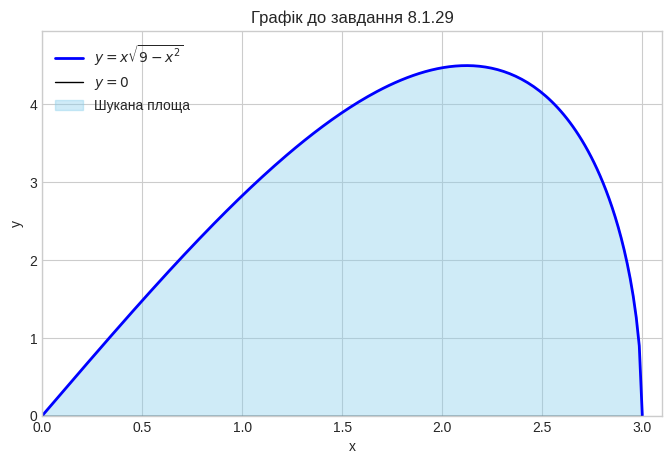
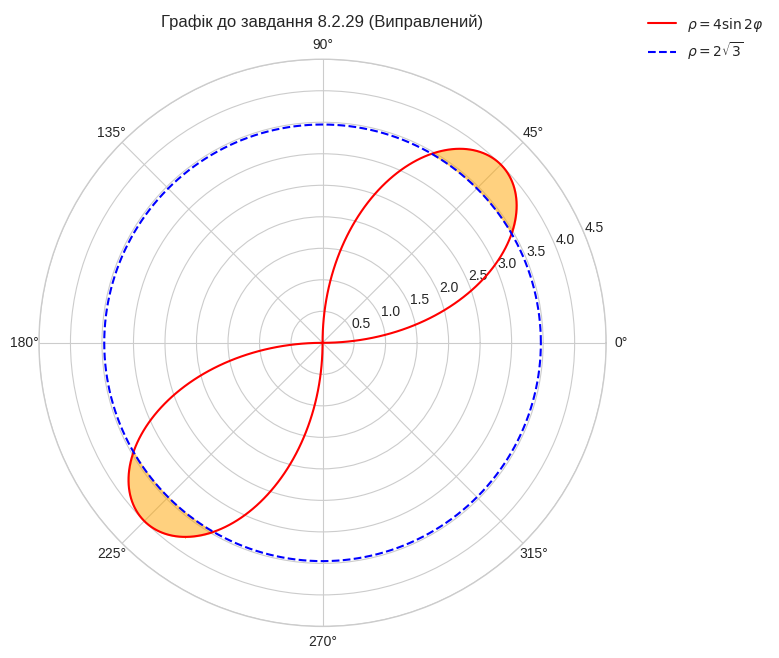
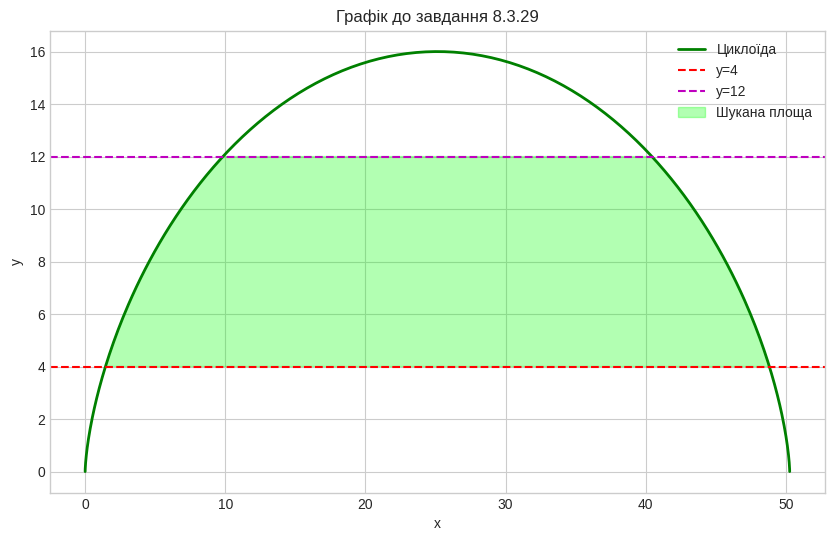
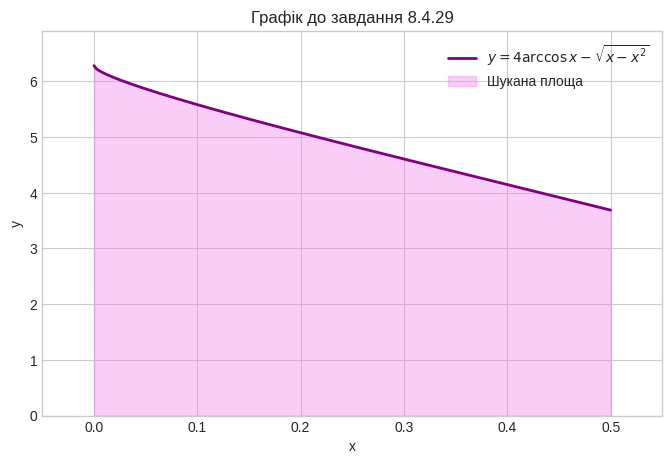
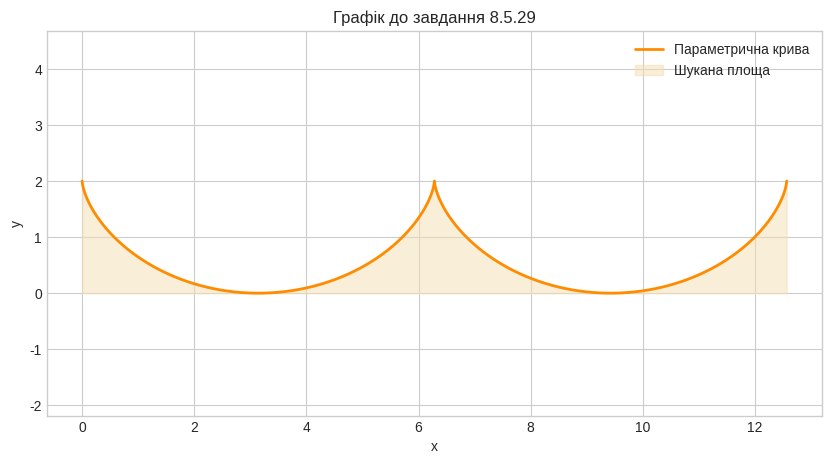

Write the Python code that produced these figures, in order.
import numpy as np
from scipy import integrate
import matplotlib.pyplot as plt

plt.style.use('seaborn-v0_8-whitegrid')

def f1(x):
    return x * np.sqrt(9 - x**2)

result1, error1 = integrate.quad(f1, 0, 3)
print(f"Завдання 8.1.29: Площа S ≈ {result1:.6f} (похибка {error1:.2e})")

x = np.linspace(0, 3, 200)
y = f1(x)

plt.figure(figsize=(8, 5))
plt.plot(x, y, 'b-', label=r'$y = x\sqrt{9-x^2}$', linewidth=2)
plt.plot(x, np.zeros_like(x), 'k-', label=r'$y=0$', linewidth=1)
plt.fill_between(x, y, 0, color='skyblue', alpha=0.4, label='Шукана площа')

plt.title('Графік до завдання 8.1.29')
plt.xlabel('x')
plt.ylabel('y')
plt.legend()
plt.xlim(0, 3.1)
plt.ylim(0, np.max(y)*1.1)
plt.show()

def polar_integrand(phi):
    rho_outer = 4 * np.sin(2 * phi)
    rho_inner = 2 * np.sqrt(3)
    return 0.5 * (rho_outer ** 2 - rho_inner ** 2)

phi_start = np.pi / 6
phi_end = np.pi / 3

area_part, error2 = integrate.quad(polar_integrand, phi_start, phi_end)

total_area2 = 2 * area_part
print(f"Завдання 8.2.29: Повна площа S ≈ {total_area2:.6f}")

plt.figure(figsize=(8, 8))
ax = plt.subplot(111, projection='polar')

phi = np.linspace(0, 2 * np.pi, 1000)
rho_curve = 4 * np.sin(2 * phi)
rho_circle = np.full_like(phi, 2 * np.sqrt(3))

rho_curve_visible = np.where(rho_curve >= 0, rho_curve, 0)

ax.plot(phi, rho_curve_visible, 'r-', label=r'$\rho = 4 \sin 2\varphi$')
ax.plot(phi, rho_circle, 'b--', label=r'$\rho = 2\sqrt{3}$')

for k in range(2):

    phi_fill = np.linspace(phi_start + k * np.pi, phi_end + k * np.pi, 100)

    rho_outer_fill = 4 * np.sin(2 * phi_fill)
    rho_inner_fill = np.full_like(phi_fill, 2 * np.sqrt(3))

    ax.fill_between(phi_fill, rho_inner_fill, rho_outer_fill, color='orange', alpha=0.5)

ax.set_title('Графік до завдання 8.2.29 (Виправлений)', va='bottom')
ax.legend(loc='upper right', bbox_to_anchor=(1.3, 1.1))
plt.ylim(0, 4.5)
plt.tight_layout()
plt.show()

def get_t_from_y(y):
    return np.arccos(1 - y / 8)

def x_left(y):
    t = get_t_from_y(y)
    return 8 * (t - np.sin(t))

def x_right(y):
    t_left = get_t_from_y(y)
    t_right = 2 * np.pi - t_left
    return 8 * (t_right - np.sin(t_right))

def integrand_y(y):
    return x_right(y) - x_left(y)

result3, error3 = integrate.quad(integrand_y, 4, 12)
print(f"Завдання 8.3.29: Площа S ≈ {result3:.6f}")

t_plot = np.linspace(0, 2*np.pi, 300)
x_cycloid = 8 * (t_plot - np.sin(t_plot))
y_cycloid = 8 * (1 - np.cos(t_plot))

plt.figure(figsize=(10, 6))
plt.plot(x_cycloid, y_cycloid, 'g-', label='Циклоїда', linewidth=2)
plt.axhline(y=4, color='r', linestyle='--', label='y=4')
plt.axhline(y=12, color='m', linestyle='--', label='y=12')

y_fill = np.linspace(4, 12, 100)
x_l_fill = x_left(y_fill)
x_r_fill = x_right(y_fill)

x_poly = np.concatenate([x_r_fill, x_l_fill[::-1]])
y_poly = np.concatenate([y_fill, y_fill[::-1]])
plt.fill(x_poly, y_poly, color='lime', alpha=0.3, label='Шукана площа')

plt.title('Графік до завдання 8.3.29')
plt.xlabel('x')
plt.ylabel('y')
plt.legend()
plt.grid(True)
plt.show()


def f4(x):

    mask = (x >= 0) & (x <= 0.5)
    res = np.zeros_like(x)
    res[mask] = 4 * np.arccos(x[mask]) - np.sqrt(x[mask] - x[mask]**2)
    return res

def f4_scalar(x):
     return 4 * np.arccos(x) - np.sqrt(x - x**2)

result4, error4 = integrate.quad(f4_scalar, 0, 0.5)
print(f"Завдання 8.4.29: Площа S ≈ {result4:.6f}")

x = np.linspace(0, 0.5, 200)
y = f4(x)

plt.figure(figsize=(8, 5))
plt.plot(x, y, 'purple', label=r'$y = 4 \arccos x - \sqrt{x - x^2}$', linewidth=2)
plt.fill_between(x, y, 0, color='violet', alpha=0.4, label='Шукана площа')

plt.title('Графік до завдання 8.4.29')
plt.xlabel('x')
plt.ylabel('y')
plt.legend()
plt.xlim(-0.05, 0.55)
plt.ylim(0, np.max(y)*1.1)
plt.show()

def x_t(t):
    return 2 * t - np.sin(2 * t)

def y_t(t):
    return 2 * np.cos(t)**2

def parametric_integrand(t):
    # y(t) * x'(t)
    # x'(t) = 2 - 2*cos(2t)
    # y(t) = 2*cos^2(t)
    return (2 * np.cos(t)**2) * (2 - 2 * np.cos(2 * t))


result5, error5 = integrate.quad(parametric_integrand, 0, 2 * np.pi)
print(f"Завдання 8.5.29: Площа S ≈ {result5:.6f}")

t = np.linspace(0, 2 * np.pi, 400)
x_val = x_t(t)
y_val = y_t(t)

plt.figure(figsize=(10, 5))
plt.plot(x_val, y_val, 'darkorange', label=r'Параметрична крива', linewidth=2)
plt.fill_between(x_val, y_val, 0, color='wheat', alpha=0.5, label='Шукана площа')

plt.title('Графік до завдання 8.5.29')
plt.xlabel('x')
plt.ylabel('y')
plt.legend()
plt.grid(True)

plt.axis('equal')
plt.ylim(0, 2.5)
plt.show()